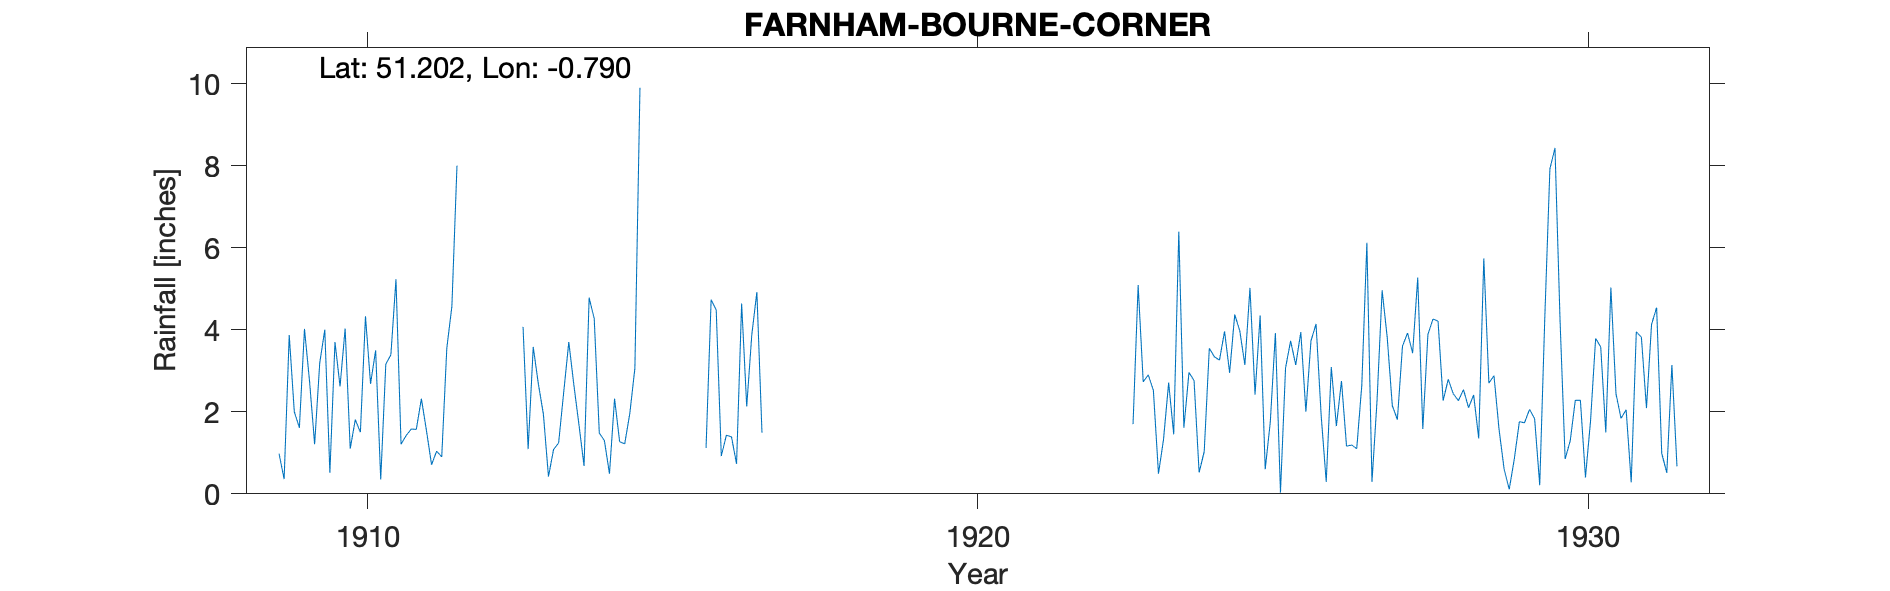

The table this chart was drawn from, first rows:
FARNHAM-BOURNE-CORNER, , , , , , , , , , , , , , , , , , , , , , , 
Grid ref, SU846454, Long, -0.7903, Lat, 51.2, Elevation, 357, ft, , , , , , , , , , , , , , , 
Station no, 200, , , , , , , , , , , , , , , , , , , , , , 
, 1900, 1901, 1902, 1903, 1904, 1905, 1906, 1907, 1908, 1909, 1910, 1911, 1912, 1913, 1914, 1915, 1916, 1917, 1918, 1919, 1920, 1921, 1922
January, , , , , , , , , , 0.98, 2.62, 1.21, , 4.07, 0.68, , 1.12, , , , , , 
February, , , , , , , , , , 0.36, 4.03, 1.42, , 1.09, 4.78, , 4.73, , , , , , 
March, , , , , , , , , , 3.87, 1.1, 1.58, , 3.58, 4.27, , 4.48, , , , , , 
April, , , , , , , , , , 2, 1.81, 1.57, , 2.69, 1.48, , 0.92, , , , , , 
May, , , , , , , , , , 1.61, 1.5, 2.32, , 1.94, 1.3, , 1.43, , , , , , 
June, , , , , , , , , , 4.02, 4.33, 1.54, , 0.42, 0.49, , 1.39, , , , , , 
July, , , , , , , , , , 2.74, 2.68, 0.71, , 1.08, 2.32, , 0.73, , , , , , 
August, , , , , , , , , , 1.21, 3.5, 1.04, , 1.24, 1.27, , 4.64, , , , , , 
September, , , , , , , , , , 3.19, 0.35, 0.9, , 2.48, 1.22, , 2.13, , , , , , 
October, , , , , , , , , , 4, 3.16, 3.55, , 3.7, 1.96, , 3.88, , , , , , 
November, , , , , , , , , , 0.51, 3.39, 4.57, , 2.65, 3.06, , 4.92, , , , , , 
December, , , , , , , , , , 3.7, 5.23, 8, , 1.68, 9.9, , 1.49, , , , , , 
Total, , , , , , , , , , 28.19, 33.7, 28.41, , 26.62, 32.73, , 31.86, , , , , , 
7 Swingate Road, , , , , , , , , , , , , , , , , , , , , , , 
1924 Gauge raised from 1ft to 1ft 6in ab…, , , , , , , , , , , , , , , , , , , , , , , 
1927 New measure, , , , , , , , , , , , , , , , , , , , , , , 
